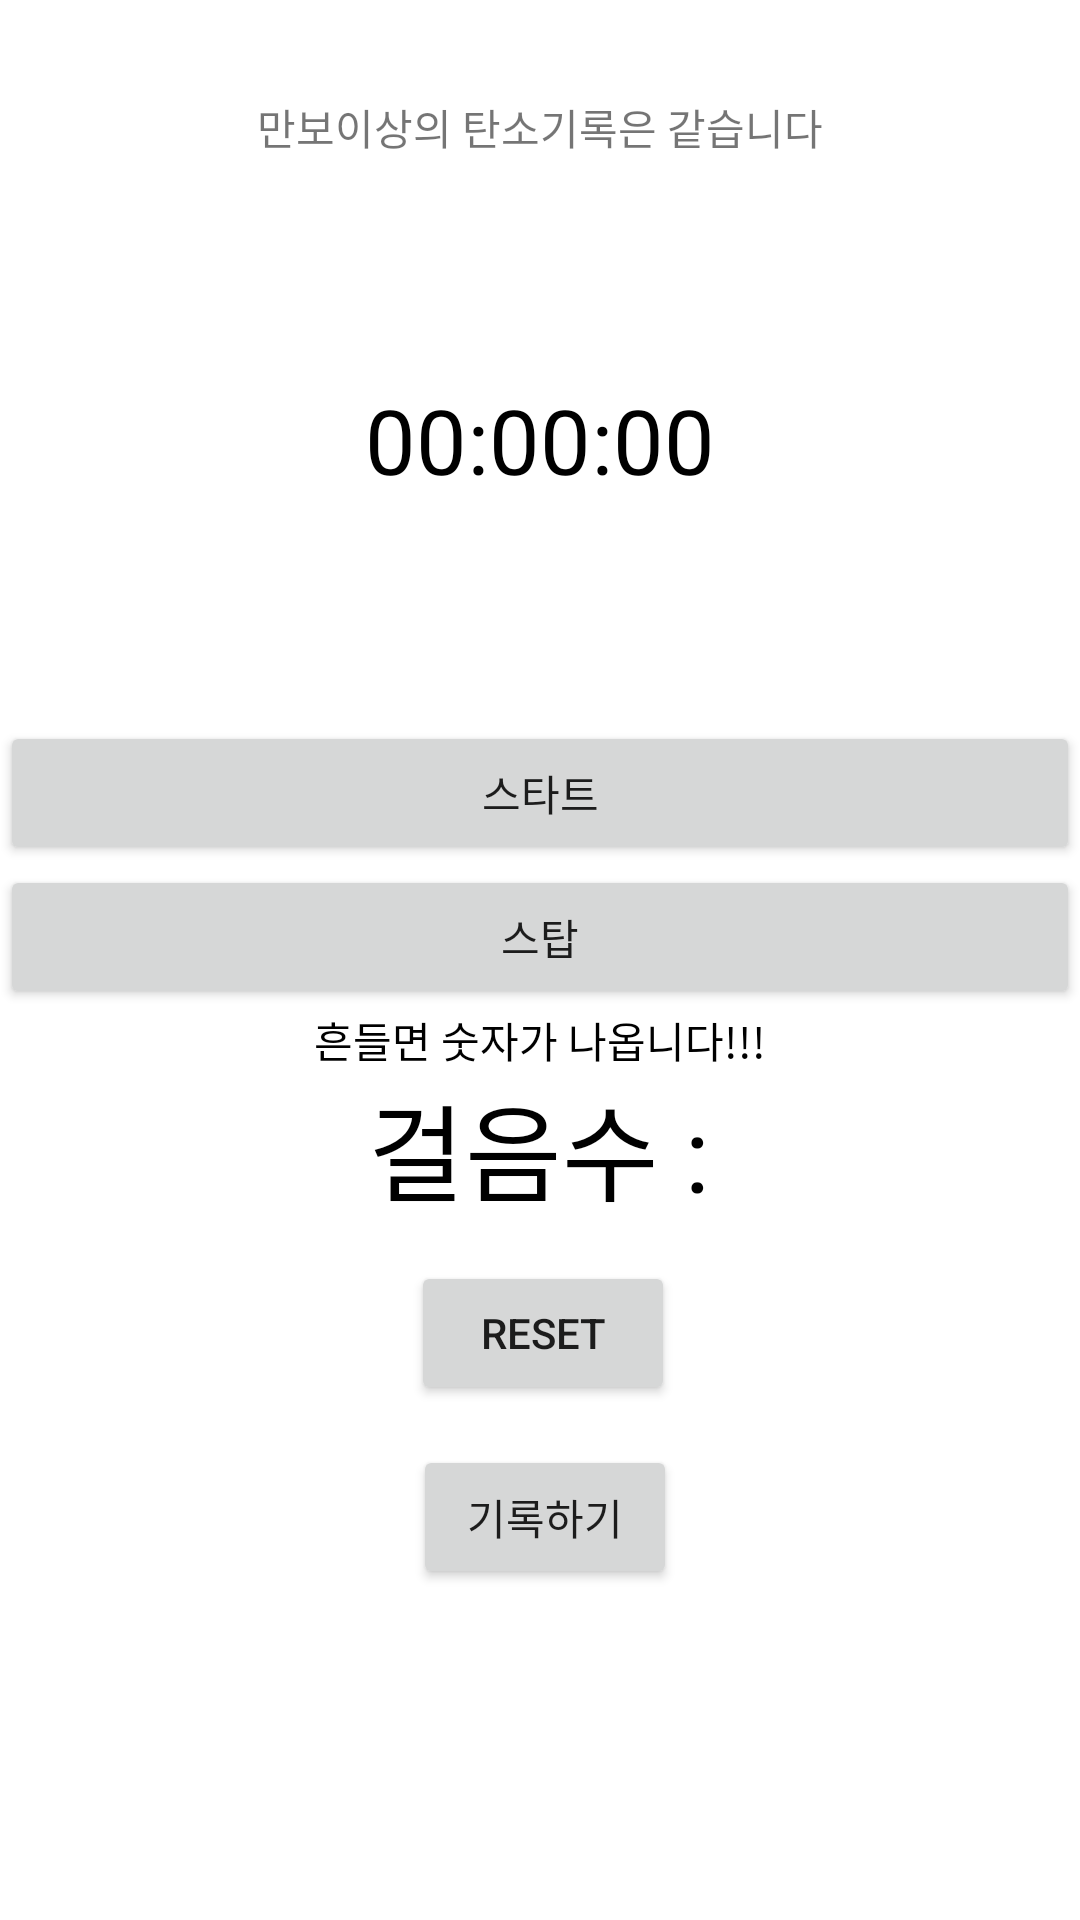

Reconstruct the res/layout file that produces this screen, plus the resources it refers to.
<!-- AndroidManifest.xml: application theme Theme.WalkAndEco -->
<!-- res/layout/activity_walk.xml -->
<?xml version="1.0" encoding="utf-8"?>
<androidx.constraintlayout.widget.ConstraintLayout xmlns:android="http://schemas.android.com/apk/res/android"
    xmlns:app="http://schemas.android.com/apk/res-auto"
    xmlns:tools="http://schemas.android.com/tools"
    android:layout_width="match_parent"
    android:layout_height="match_parent"
    tools:context=".MainActivity">


    <Button
        android:id="@+id/start"
        android:layout_width="match_parent"
        android:layout_height="wrap_content"
        android:onClick="onstart"
        android:text="스타트"
        app:layout_constraintBottom_toTopOf="@+id/stop"
        tools:ignore="MissingConstraints,OnClick"
        tools:layout_editor_absoluteX="0dp" />

    <Button
        android:id="@+id/stop"
        android:layout_width="match_parent"
        android:layout_height="wrap_content"
        android:onClick="onstop"
        android:text="스탑"
        app:layout_constraintBottom_toTopOf="@+id/textView15"
        tools:ignore="OnClick"
        tools:layout_editor_absoluteX="0dp" />

    <TextView
        android:id="@+id/timer"
        android:layout_width="wrap_content"
        android:layout_height="wrap_content"
        android:text="00:00:00"
        android:textColor="@color/black"
        android:textSize="30dp"
        app:layout_constraintBottom_toTopOf="@+id/start"
        app:layout_constraintEnd_toEndOf="parent"
        app:layout_constraintStart_toStartOf="parent"
        app:layout_constraintTop_toBottomOf="@+id/textView5" />

    <TextView
        android:id="@+id/textView15"
        android:layout_width="match_parent"
        android:layout_height="wrap_content"
        android:gravity="center"
        android:text="흔들면 숫자가 나옵니다!!!"
        android:textColor="@color/black"
        app:layout_constraintBottom_toTopOf="@+id/stepCountTag"
        tools:ignore="MissingConstraints"
        tools:layout_editor_absoluteX="0dp" />

    <TextView
        android:id="@+id/stepCountTag"
        android:layout_width="wrap_content"
        android:layout_height="wrap_content"
        android:layout_marginBottom="232dp"
        android:text="걸음수 :"
        android:textColor="@color/black"
        android:textSize="35dp"
        app:layout_constraintBottom_toBottomOf="parent"
        app:layout_constraintEnd_toEndOf="parent"
        app:layout_constraintHorizontal_bias="0.498"
        app:layout_constraintStart_toStartOf="parent" />

    <TextView
        android:id="@+id/stepCountView"
        android:layout_width="wrap_content"
        android:layout_height="wrap_content"
        android:textColor="@color/black"
        android:text=""
        android:textSize="25dp"
        app:layout_constraintBottom_toBottomOf="@+id/stepCountTag"
        app:layout_constraintStart_toEndOf="@+id/stepCountTag"
        app:layout_constraintTop_toTopOf="@+id/stepCountTag" />

    <Button
        android:id="@+id/resetButton"
        android:layout_width="wrap_content"
        android:layout_height="wrap_content"
        android:text="Reset"
        app:layout_constraintBottom_toBottomOf="parent"
        app:layout_constraintEnd_toEndOf="@+id/stepCountView"
        app:layout_constraintHorizontal_bias="0.555"
        app:layout_constraintStart_toStartOf="@+id/stepCountTag"
        app:layout_constraintTop_toBottomOf="@+id/stepCountTag"
        app:layout_constraintVertical_bias="0.067" />

    <Button
        android:id="@+id/record"
        android:layout_width="wrap_content"
        android:layout_height="wrap_content"
        android:text="기록하기"
        app:layout_constraintBottom_toBottomOf="parent"
        app:layout_constraintEnd_toEndOf="@+id/stepCountView"
        app:layout_constraintHorizontal_bias="0.571"
        app:layout_constraintStart_toStartOf="@+id/stepCountTag"
        app:layout_constraintTop_toBottomOf="@+id/resetButton"
        app:layout_constraintVertical_bias="0.107" />

    <TextView
        android:id="@+id/textView5"
        android:layout_width="wrap_content"
        android:layout_height="wrap_content"
        android:layout_marginTop="32dp"
        android:text="만보이상의 탄소기록은 같습니다"
        app:layout_constraintEnd_toEndOf="parent"
        app:layout_constraintStart_toStartOf="parent"
        app:layout_constraintTop_toTopOf="parent" />

</androidx.constraintlayout.widget.ConstraintLayout>
<!-- resources referenced by this layout -->
<resources>
  <style name="Theme.WalkAndEco" parent="Theme.MaterialComponents.DayNight.DarkActionBar">
          
          <item name="colorPrimary">@color/purple_500</item>
          <item name="colorPrimaryVariant">@color/purple_700</item>
          <item name="colorOnPrimary">@color/white</item>
          
          <item name="colorSecondary">@color/teal_200</item>
          <item name="colorSecondaryVariant">@color/teal_700</item>
          <item name="colorOnSecondary">@color/black</item>
          
          <item name="android:statusBarColor" tools:targetApi="l">?attr/colorPrimaryVariant</item>
          
      </style>
  <!-- not gathered from this repository: default colours our renderer supplied (Android Studio template values) -->
  <color name="purple_500">#FF6200EE</color>
  <color name="purple_700">#FF3700B3</color>
  <color name="teal_200">#FF03DAC5</color>
  <color name="teal_700">#FF018786</color>
  <color name="black">#FF000000</color>
  <color name="white">#FFFFFFFF</color>
</resources>
